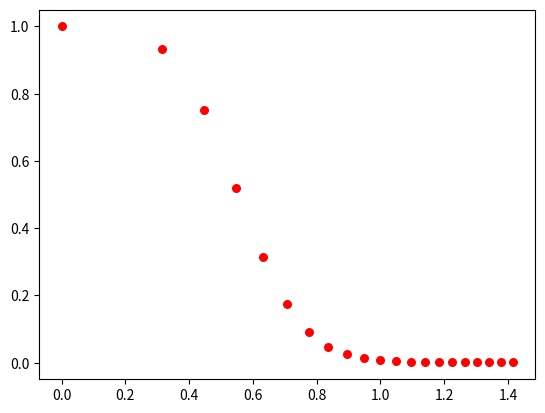

This figure's Python source: (Note: this script raises an exception after producing the figure.)
#L=20, Ne=4, generic, using newPsi unitary method to maximize the probability of localization in the first 10 sites vs exp{-[S(beta)-S(0)]}.
#!usr/local.bin/python
import matplotlib
#matplotlib.use('Agg')
import numpy as np
import matplotlib.pyplot as plt
from pylab import *
b=[0,0.1,0.2,0.3,0.4,0.5,0.6,0.7,0.8,0.9,1.0,1.1,1.2,1.3,1.4,1.5,1.6,1.7,1.8,1.9,2.0]

S_beta=np.array([8.485701086,8.417177326,8.2010516626,7.83327707,7.3293718668,
6.73324186526,6.075724,5.41890,4.7730014,4.14346332,3.654101227,3.148837232 ,2.78569079,
2.321609774,2.044814587 ,1.7217926,1.7217926,1.105906,1.105906,1.105906,1.105906])
expDeltaS=np.exp([S_beta-S_beta[0]])
expDeltaS=list(expDeltaS)
S_beta=list(S_beta)
maxp=np.array([0.763794,0.747246,0.726650,0.683923,0.620971,0.536772,0.441354,0.343988,
0.254306,0.180415,0.124234,0.083540,0.055473,0.036655,0.024248 ,0.016129,0.010823,0.007343,
0.005046,0.003515,0.002484])
sqrt_beta=np.sqrt(b)

maxp_ratio=maxp/0.763794
maxp=list(maxp)
maxp_ratio=list(maxp_ratio)
fig, ax = plt.subplots()
#ax.set_xticks(expDeltaS)


#plt.scatter(expDeltaS,maxp,s=30,color='r', marker="o",label='L=20\nsize of box=10\n#particles=4')
#plt.scatter(expDeltaS,maxp_ratio,s=30,color='b', marker="o",label='L=20\nsize of box=10\n#particles=4')
plt.scatter(sqrt_beta,expDeltaS,s=30,color='r', marker="o",label='L=20\nsize of box=10\n#particles=4')
#plt.scatter(b,S_beta,s=30,color='r', marker="o",label='L=20\nsize of box=10\n#particles=4')

plt.legend(loc='top right')
#plt.ylabel('maxP(Beta)')
#plt.ylabel('$\\frac{maxP(Beta)}{maxP(Beta=0)}$')
plt.xlabel('$\\sqrt{\\beta}$')
plt.ylabel('expDeltaS')
#plt.xlabel('expDeltaS')
plt.show()

